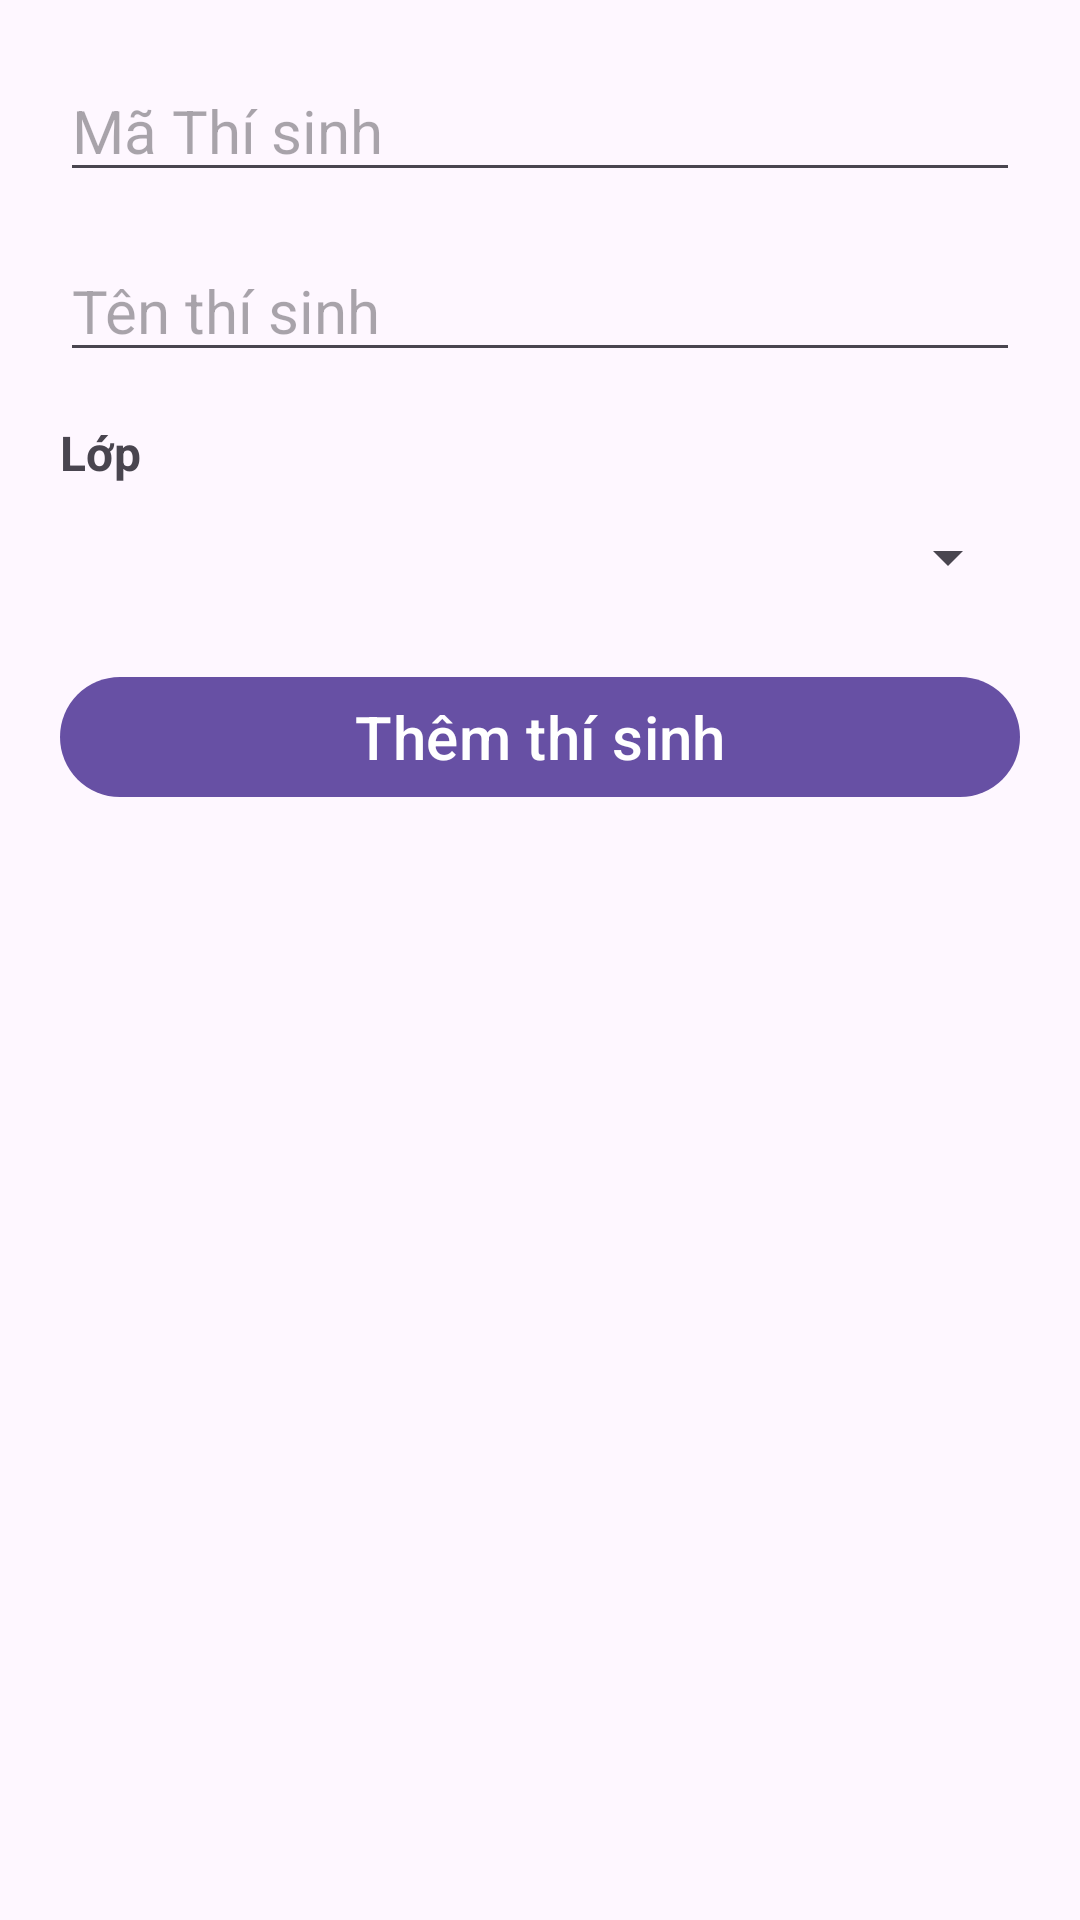

Write the Android layout XML for this screen, with the resource values it uses.
<!-- AndroidManifest.xml: activity theme Theme.ThiTracNghiem.NoActionBar -->
<!-- res/layout/fragment_thi_sinh.xml -->
<?xml version="1.0" encoding="utf-8"?>
<FrameLayout xmlns:android="http://schemas.android.com/apk/res/android"
    xmlns:tools="http://schemas.android.com/tools"
    android:layout_width="match_parent"
    android:layout_height="match_parent"
    tools:context=".FThiSinh">

    
    <LinearLayout
        android:layout_width="match_parent"
        android:layout_height="match_parent"
        android:padding="20dp"
        android:orientation="vertical"
        >

        <EditText
            android:id="@+id/edtMaThiSinh"
            android:layout_width="match_parent"
            android:layout_height="wrap_content"
            android:hint="Mã Thí sinh"
            android:textSize="20sp"
            />
        <EditText
            android:id="@+id/edtTenThiSinh"
            android:layout_width="match_parent"
            android:layout_height="wrap_content"
            android:hint="Tên thí sinh"
            android:layout_marginTop="16dp"
            android:textSize="20sp"
            />
        <TextView
            android:layout_width="wrap_content"
            android:layout_height="wrap_content"
            android:text="Lớp"
            android:layout_marginTop="16dp"
            android:textSize="16sp"
            android:textStyle="bold"
            />
        <Spinner
            android:id="@+id/spnLop"
            android:layout_marginTop="4dp"
            android:layout_width="match_parent"
            android:layout_height="40dp"
            />
        <Button
            android:id="@+id/btnThemThiSinh"
            android:layout_marginTop="16dp"
            android:layout_width="match_parent"
            android:layout_height="wrap_content"
            android:text="Thêm thí sinh"
            android:textSize="20sp"
            />
        <ListView
            android:id="@+id/lvThiSinh"
            android:layout_width="match_parent"
            android:layout_height="match_parent"
            android:layout_marginTop="8dp"/>
    </LinearLayout>

</FrameLayout>
<!-- resources referenced by this layout -->
<resources>
  <style name="Theme.ThiTracNghiem.NoActionBar">
          <item name="windowActionBar">false</item>
          <item name="windowNoTitle">true</item>
      </style>
</resources>
